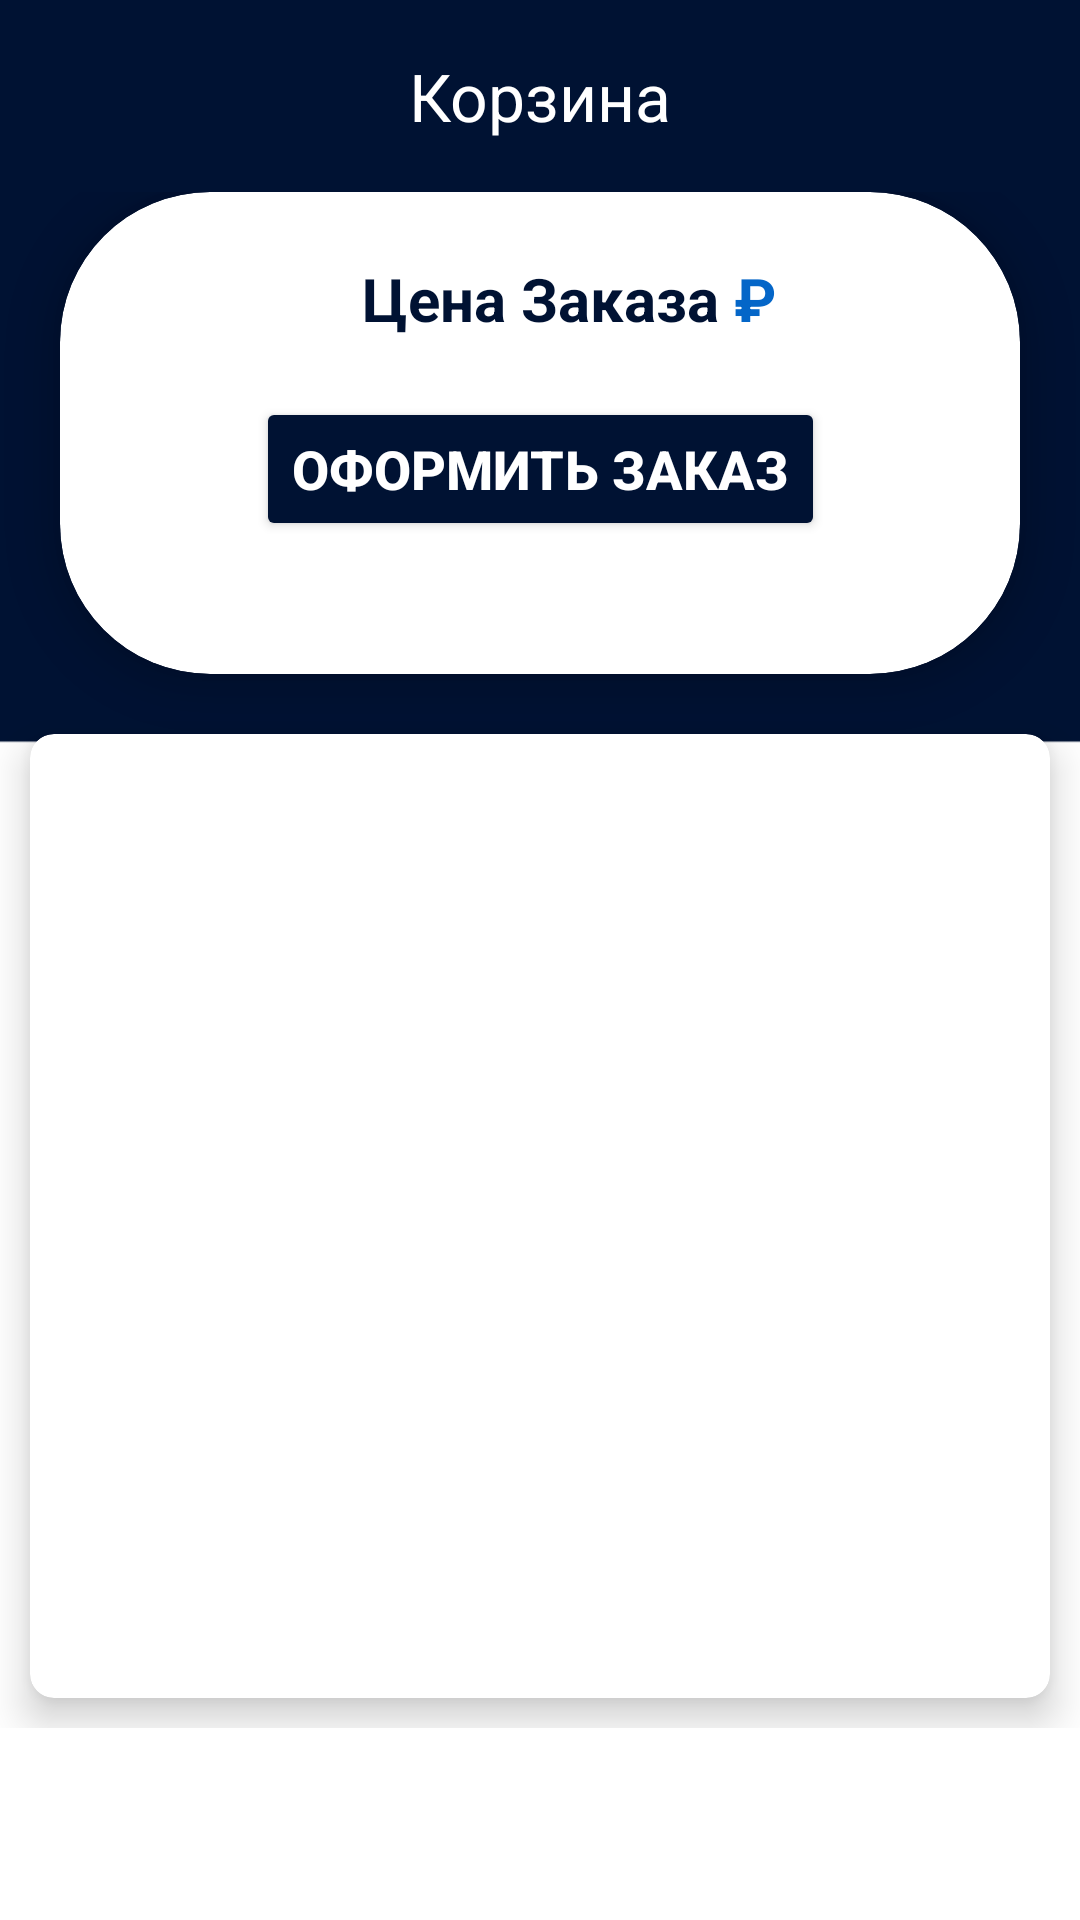

Layout XML and referenced resources for this Android screen:
<!-- AndroidManifest.xml: application theme Theme.ProjectCyber -->
<!-- res/layout/fragment_notifications.xml -->
<?xml version="1.0" encoding="utf-8"?>
<LinearLayout xmlns:android="http://schemas.android.com/apk/res/android"
    xmlns:app="http://schemas.android.com/apk/res-auto"
    xmlns:tools="http://schemas.android.com/tools"
    android:layout_width="match_parent"
    android:layout_height="match_parent"
    android:weightSum="10"
    android:orientation="vertical"
    android:background="@drawable/menu"
    tools:context=".NotificationsFragment">
    <RelativeLayout
        android:id="@+id/relativeLayout"
        android:layout_width="match_parent"
        android:layout_height="0dp"
        android:layout_weight="1">

        <TextView
            android:id="@+id/text_NameProduct"
            android:layout_width="match_parent"
            android:layout_height="wrap_content"
            android:layout_centerInParent="true"
            android:layout_marginStart="8dp"
            android:layout_marginTop="8dp"
            android:layout_marginEnd="8dp"
            android:maxLines="2"
            android:text="Корзина"
            android:textAlignment="center"
            android:textColor="@color/white"
            android:textSize="22sp" />
    </RelativeLayout>

    <GridLayout
        android:layout_width="match_parent"
        android:layout_height="0dp"
        android:layout_weight="8"
        android:alignmentMode="alignMargins"
        android:columnCount="1"
        android:columnOrderPreserved="false"
        android:rowCount="2"
        app:layout_constraintBottom_toBottomOf="parent">

        <androidx.cardview.widget.CardView
            android:layout_width="0dp"
            android:layout_height="0dp"
            android:layout_rowWeight="1"
            android:layout_columnWeight="1"
            android:layout_marginLeft="20dp"
            android:layout_marginRight="20dp"
            android:layout_marginBottom="20dp"
            app:cardBackgroundColor="@color/white"
            app:cardCornerRadius="50dp"
            app:cardElevation="8dp">

            <androidx.constraintlayout.widget.ConstraintLayout
                android:id="@+id/linearfirstob"
                android:layout_width="match_parent"
                android:layout_height="match_parent"
                android:layout_margin="16dp"
                android:orientation="horizontal">

                <TextView
                    android:id="@+id/priceOrder_Product"
                    android:layout_width="wrap_content"
                    android:layout_height="wrap_content"
                    android:text="Цена Заказа"
                    android:textAlignment="center"
                    android:textColor="@color/main"
                    android:textSize="20sp"
                    android:textStyle="bold"
                    app:layout_constraintBottom_toBottomOf="parent"
                    app:layout_constraintEnd_toEndOf="parent"
                    app:layout_constraintStart_toStartOf="parent"
                    app:layout_constraintTop_toTopOf="parent"
                    app:layout_constraintVertical_bias="0.060000002" />

                <TextView
                    android:id="@+id/textViewb"
                    android:layout_width="wrap_content"
                    android:layout_height="wrap_content"
                    android:text="₽"
                    android:textAlignment="center"
                    android:textColor="#0466C8"
                    android:textSize="20sp"
                    android:textStyle="bold"
                    app:layout_constraintBottom_toBottomOf="parent"
                    app:layout_constraintEnd_toEndOf="parent"
                    app:layout_constraintHorizontal_bias="0.07"
                    app:layout_constraintStart_toEndOf="@+id/priceOrder_Product"
                    app:layout_constraintTop_toTopOf="parent"
                    app:layout_constraintVertical_bias="0.060000002" />

                <Button
                    android:id="@+id/buttonCart"
                    android:layout_width="wrap_content"
                    android:layout_height="wrap_content"
                    android:layout_gravity="bottom"
                    android:backgroundTint="@color/main"
                    android:textStyle="bold"
                    android:textSize="18dp"
                    android:text="Оформить заказ"
                    android:textColor="@color/white"
                    app:layout_constraintBottom_toBottomOf="parent"
                    app:layout_constraintEnd_toEndOf="parent"
                    app:layout_constraintStart_toStartOf="parent"
                    app:layout_constraintTop_toTopOf="parent"
                    app:layout_constraintVertical_bias="0.65" />
            </androidx.constraintlayout.widget.ConstraintLayout>
        </androidx.cardview.widget.CardView>

        <androidx.cardview.widget.CardView
            android:layout_width="0dp"
            android:layout_height="0dp"
            android:layout_rowWeight="2"
            android:layout_columnWeight="1"
            app:cardBackgroundColor="@color/white"
            android:layout_marginLeft="10dp"
            android:layout_marginRight="10dp"
            android:layout_marginBottom="10dp"
            app:cardCornerRadius="8dp"
            app:cardElevation="8dp">

            <LinearLayout
                android:layout_width="wrap_content"
                android:layout_height="wrap_content"
                android:orientation="vertical">
                <androidx.recyclerview.widget.RecyclerView
                    android:id="@+id/recyclerViewCart"
                    android:layout_width="match_parent"
                    android:layout_height="wrap_content"
                    app:layout_constraintBottom_toBottomOf="parent"
                    app:layout_constraintEnd_toEndOf="parent"
                    app:layout_constraintHorizontal_bias="1.0"
                    app:layout_constraintStart_toStartOf="parent"
                    app:layout_constraintTop_toTopOf="parent"
                    app:layout_constraintVertical_bias="0.0"
                    tools:listitem="@layout/item_view" />
            </LinearLayout>
        </androidx.cardview.widget.CardView>
    </GridLayout>
</LinearLayout>
<!-- res/layout/item_view.xml (included above) -->
<?xml version="1.0" encoding="utf-8"?>
<androidx.constraintlayout.widget.ConstraintLayout xmlns:android="http://schemas.android.com/apk/res/android"
    xmlns:app="http://schemas.android.com/apk/res-auto"
    xmlns:tools="http://schemas.android.com/tools"
    android:layout_width="match_parent"
    android:layout_height="wrap_content"
    android:background="@color/white"
    android:paddingStart="10dp"
    android:paddingTop="5dp"
    android:paddingEnd="10dp"
    android:paddingBottom="5dp">

    <androidx.cardview.widget.CardView
        android:layout_width="match_parent"
        android:layout_height="wrap_content"
        android:layout_marginStart="10dp"
        android:layout_marginTop="10dp"
        android:layout_marginEnd="10dp"
        android:layout_marginBottom="10dp"
        app:cardCornerRadius="20dp"
        app:cardElevation="20dp"
        app:layout_constraintBottom_toBottomOf="parent"
        app:layout_constraintEnd_toEndOf="parent"
        app:layout_constraintStart_toStartOf="parent"
        app:layout_constraintTop_toTopOf="parent">

        <androidx.constraintlayout.widget.ConstraintLayout
            android:layout_width="match_parent"
            android:layout_height="wrap_content"
            android:background="@color/main">

            <ImageView
                android:id="@+id/imageViewProduct"
                android:layout_width="125dp"
                android:layout_height="125dp"

                app:layout_constraintBottom_toBottomOf="parent"
                app:layout_constraintEnd_toEndOf="parent"
                app:layout_constraintHorizontal_bias="0.0"
                app:layout_constraintStart_toStartOf="parent"
                app:layout_constraintTop_toTopOf="parent" />

            <TextView
                android:id="@+id/nameTextViewProduct"
                style="@style/TextAppearance.AppCompat.Body2"
                android:layout_width="200dp"
                android:maxLines="2"
                android:layout_height="wrap_content"
                android:layout_marginStart="15dp"
                android:text="text"
                android:textColor="@color/white"
                android:textSize="20dp"
                app:layout_constraintStart_toEndOf="@id/imageViewProduct"
                app:layout_constraintTop_toTopOf="parent" />

            <TextView
                android:id="@+id/priceTextViewProduct"
                android:layout_width="wrap_content"
                android:layout_height="wrap_content"
                android:layout_marginStart="15dp"
                android:layout_marginEnd="9dp"
                android:text="text"
                android:textColor="#0466C8"
                android:textSize="15dp"
                app:layout_constraintEnd_toStartOf="@+id/companyTextView"
                app:layout_constraintStart_toEndOf="@id/imageViewProduct"
                app:layout_constraintTop_toBottomOf="@id/nameTextViewProduct" />

            <TextView
                android:id="@+id/companyTextView"
                android:layout_width="wrap_content"
                android:layout_height="wrap_content"
                android:layout_marginStart="10dp"
                android:text="₽"
                android:textColor="#0466C8"
                android:textSize="15dp"
                app:layout_constraintStart_toEndOf="@id/priceTextViewProduct"
                app:layout_constraintTop_toBottomOf="@id/nameTextViewProduct" />
        </androidx.constraintlayout.widget.ConstraintLayout>
    </androidx.cardview.widget.CardView>

</androidx.constraintlayout.widget.ConstraintLayout>
<!-- resources referenced by this layout -->
<resources>
  <color name="main">#001233</color>
  <color name="white">#FFFFFFFF</color>
  <!-- drawable menu: png bitmap (drawable, 2885 bytes) -->
  <style name="Theme.ProjectCyber" parent="Base.Theme.ProjectCyber" />
  <style name="Base.Theme.ProjectCyber" parent="Theme.Material3.DayNight.NoActionBar">
          
          
      </style>
</resources>
